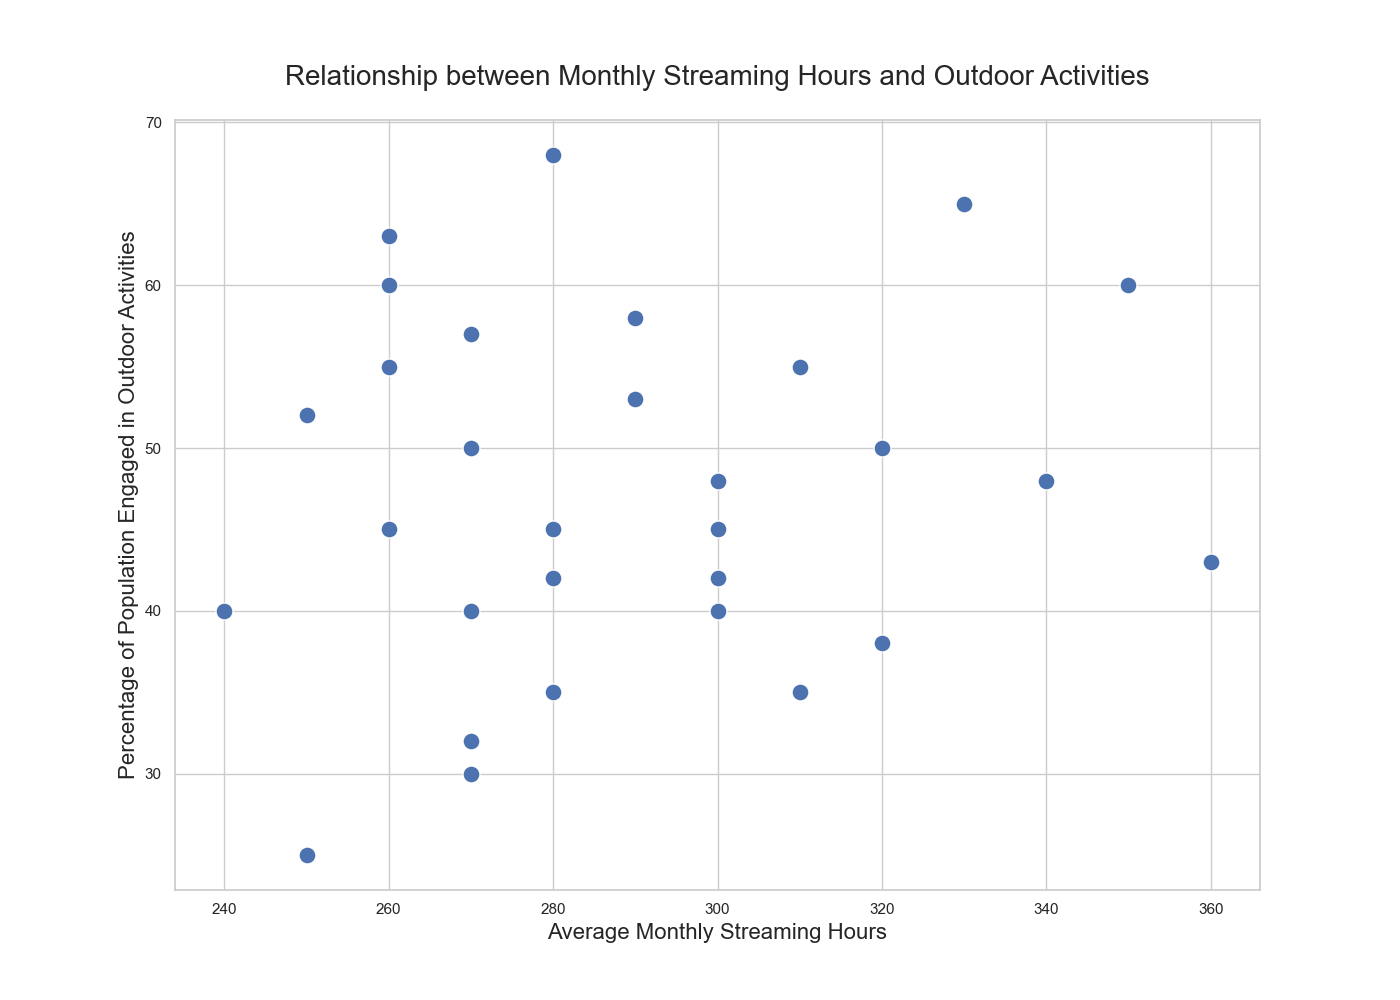

Data behind this chart, as committed beside it:
Country, AverageMonthlyStreamingHours, PercentageOutdoorActivities
USA, 350, 60
China, 320, 50
Japan, 280, 45
Germany, 260, 55
India, 300, 40
UK, 290, 58
France, 270, 57
Italy, 250, 52
Brazil, 310, 35
Canada, 330, 65
Russia, 340, 48
South Korea, 360, 43
Australia, 280, 68
Spain, 290, 53
Mexico, 300, 42
Indonesia, 270, 32
Netherlands, 260, 63
Saudi Arabia, 250, 25
Turkey, 240, 40
Switzerland, 260, 60
Nigeria, 280, 35
Argentina, 300, 45
South Africa, 310, 55
Egypt, 270, 30
Philippines, 320, 38
Vietnam, 280, 42
Thailand, 270, 50
Colombia, 300, 48
Malaysia, 260, 45
Chile, 270, 40
